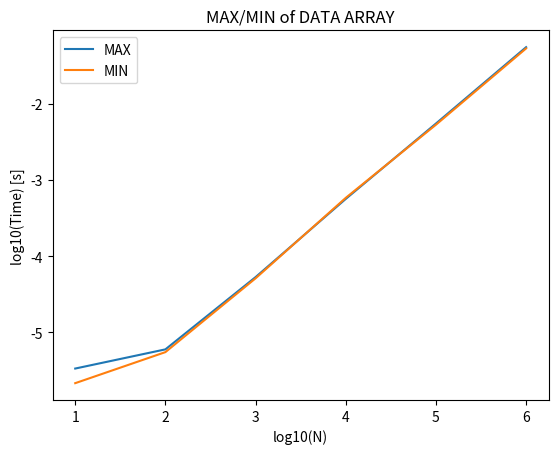

Reproduce this figure in Python.
#!/usr/bin/env python3
# -*- coding: utf-8 -*-
"""
Reference: https://hibiki-press.tech/algorithm/max_min/694
@author: hibikisan
"""
import random
import time
import math
import matplotlib.pyplot as plt

def cal_max(data, n):
    val_max = data[0]
    idx = 0
    while idx < n:
        if data[idx] > val_max:
            val_max = data[idx]
        idx += 1
    
    return val_max

def cal_min(data, n):
    val_min = 999
    idx = 0
    while idx < n:
        if data[idx] < val_min:
            val_min = data[idx]
        idx += 1
    
    return val_min

if __name__ == '__main__':
    #Define the list in which the processing time is stored
    timelist_max = []
    timelist_min = []
    #Set the logarithmic number for the length of data array
    x = range(1, 7)
    for i in x:
        #N is set to N^i (1<=i<=9)
        n = pow(10, i)
        #Set the list of 'data' which inclueds n elements generaged randomly
        data = [random.randint(0, 100) for n in range(n)]
        #print('DATA:{}'.format(data))
        #Start time
        time0 = time.time()

        max_ = cal_max(data, len(data))
        time1 = time.time()
        timelist_max.append(time1-time0)

        min_ = cal_min(data, len(data))
        time2 = time.time()
        timelist_min.append(time2-time1)

        print('N:{}'.format(n))
        print('Max={}/Processing Time:{}'.format(max_, time1-time0))
        print('Min={}/Processing Time:{}'.format(min_, time2-time1))

#Draw graph with logarithmic scale
plt.plot(x, [math.log10(x) for x in timelist_max], label='MAX')
plt.plot(x, [math.log10(x) for x in timelist_min], label='MIN')

plt.title("MAX/MIN of DATA ARRAY")
plt.xlabel("log10(N)")
plt.ylabel("log10(Time) [s]")
plt.legend()
plt.show()
        
        
    